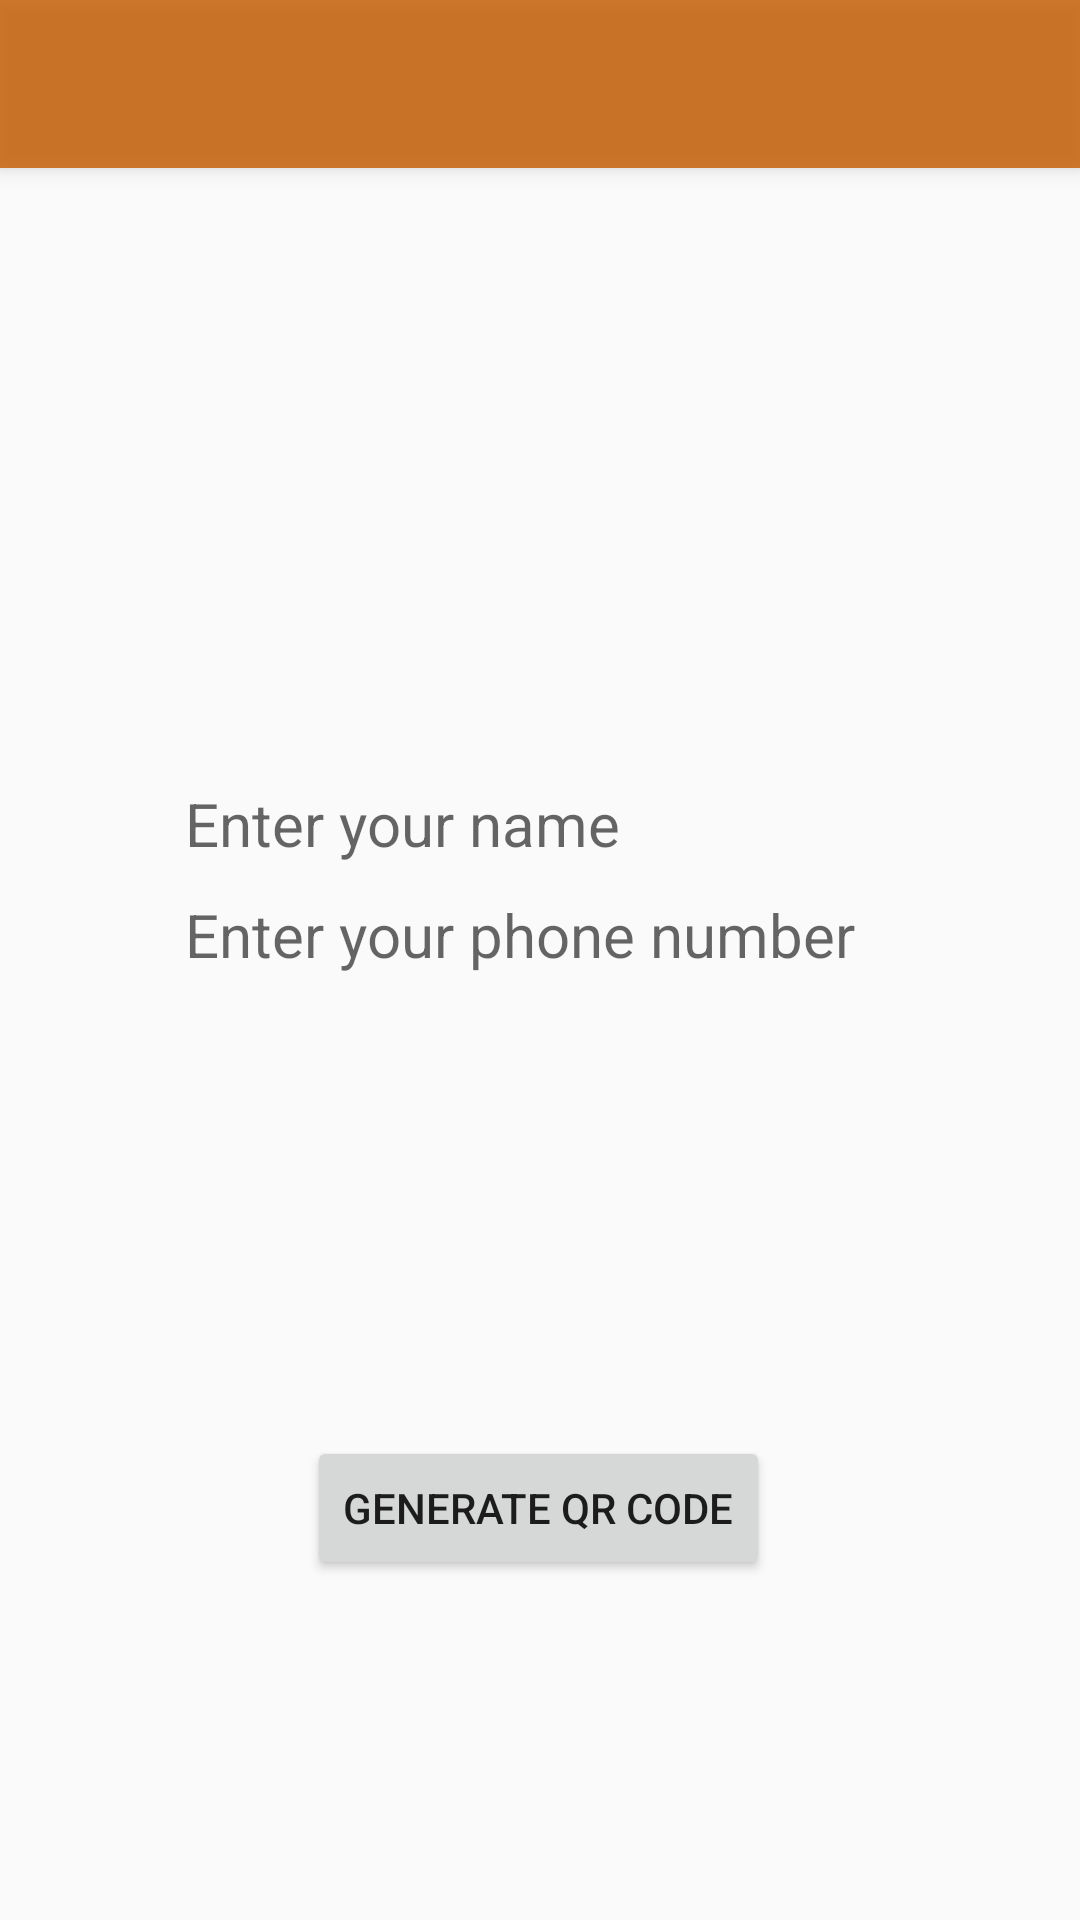

Here is an Android app screen rendered from its layout file. Give the layout XML and the strings, colors and styles it references.
<!-- AndroidManifest.xml: application theme AppTheme -->
<!-- res/layout/activity_display_q_r_code.xml -->
<?xml version="1.0" encoding="utf-8"?>
<androidx.constraintlayout.widget.ConstraintLayout xmlns:android="http://schemas.android.com/apk/res/android"
    xmlns:app="http://schemas.android.com/apk/res-auto"
    xmlns:tools="http://schemas.android.com/tools"
    android:layout_width="match_parent"
    android:layout_height="match_parent"
    tools:context=".Activities.DisplayQRCode_Activity">

    <include
        android:id="@+id/qrcodeToolbar"
        layout="@layout/toolbar"/>

    <ImageView
        android:id="@+id/qrcode"
        android:layout_width="350dp"
        android:layout_height="350dp"
        android:layout_centerHorizontal="true"
        app:layout_constraintBottom_toBottomOf="parent"
        app:layout_constraintEnd_toEndOf="parent"
        app:layout_constraintHorizontal_bias="0.491"
        app:layout_constraintStart_toStartOf="parent"
        app:layout_constraintTop_toBottomOf="@+id/qrcodeToolbar"
        app:layout_constraintVertical_bias="0.31" />

    <TextView
        android:id="@+id/tvNoFile"
        android:layout_width="wrap_content"
        android:layout_height="wrap_content"
        android:textSize="20dp"
        app:layout_constraintStart_toStartOf="parent"
        app:layout_constraintTop_toBottomOf="@+id/qrcodeToolbar"
        app:layout_constraintEnd_toEndOf="parent"
        app:layout_constraintBottom_toBottomOf="parent"
        />

    <EditText
        android:id="@+id/myName"
        android:layout_width="wrap_content"
        android:layout_height="wrap_content"
        android:layout_weight="1"
        android:background="@drawable/rounded_edittext"
        android:ems="10"
        android:hint="Enter your name"
        android:inputType="textPersonName"
        android:singleLine="true"
        android:textSize="20dp"
        app:layout_constraintBottom_toBottomOf="parent"
        app:layout_constraintEnd_toEndOf="parent"
        app:layout_constraintStart_toStartOf="parent"
        app:layout_constraintTop_toBottomOf="@+id/qrcodeToolbar"
        app:layout_constraintVertical_bias="0.368" />

    <EditText
        android:id="@+id/myNumber"
        android:layout_width="wrap_content"
        android:layout_height="wrap_content"
        android:layout_weight="1"
        android:background="@drawable/rounded_edittext"
        android:ems="10"
        android:hint="Enter your phone number"
        android:inputType="phone"
        android:singleLine="true"
        android:textSize="20dp"
        android:layout_marginTop="10dp"
        app:layout_constraintStart_toStartOf="parent"
        app:layout_constraintTop_toBottomOf="@+id/myName"
        app:layout_constraintEnd_toEndOf="parent" />

    <Button
        android:id="@+id/btnGenerateQR"
        android:layout_width="wrap_content"
        android:layout_height="wrap_content"
        android:layout_marginTop="0dp"
        android:text="Generate QR COde"
        app:layout_constraintBottom_toBottomOf="parent"
        app:layout_constraintEnd_toEndOf="parent"
        app:layout_constraintHorizontal_bias="0.498"
        app:layout_constraintStart_toStartOf="parent"
        app:layout_constraintTop_toBottomOf="@+id/qrcode"
        app:layout_constraintVertical_bias="0.0" />

</androidx.constraintlayout.widget.ConstraintLayout>
<!-- res/layout/toolbar.xml (included above) -->
<?xml version="1.0" encoding="utf-8"?>
<androidx.appcompat.widget.Toolbar xmlns:android="http://schemas.android.com/apk/res/android"
    xmlns:app="http://schemas.android.com/apk/res-auto"
    android:layout_width="match_parent"
    android:layout_height="wrap_content"
    android:background="#D5C66007"
    android:elevation="4dp"
    android:theme="@style/ThemeOverlay.AppCompat.Dark.ActionBar"
    app:popupTheme="@style/ThemeOverlay.AppCompat.Light">

</androidx.appcompat.widget.Toolbar>
<!-- resources referenced by this layout -->
<resources>
  <style name="AppTheme" parent="Theme.AppCompat.Light.NoActionBar">
          
          <item name="colorPrimary">#C66007</item>
          <item name="colorPrimaryDark">#C66007</item>
          <item name="colorAccent">@color/colorAccent</item>
      </style>
  <color name="colorAccent">#D81B60</color>
</resources>
